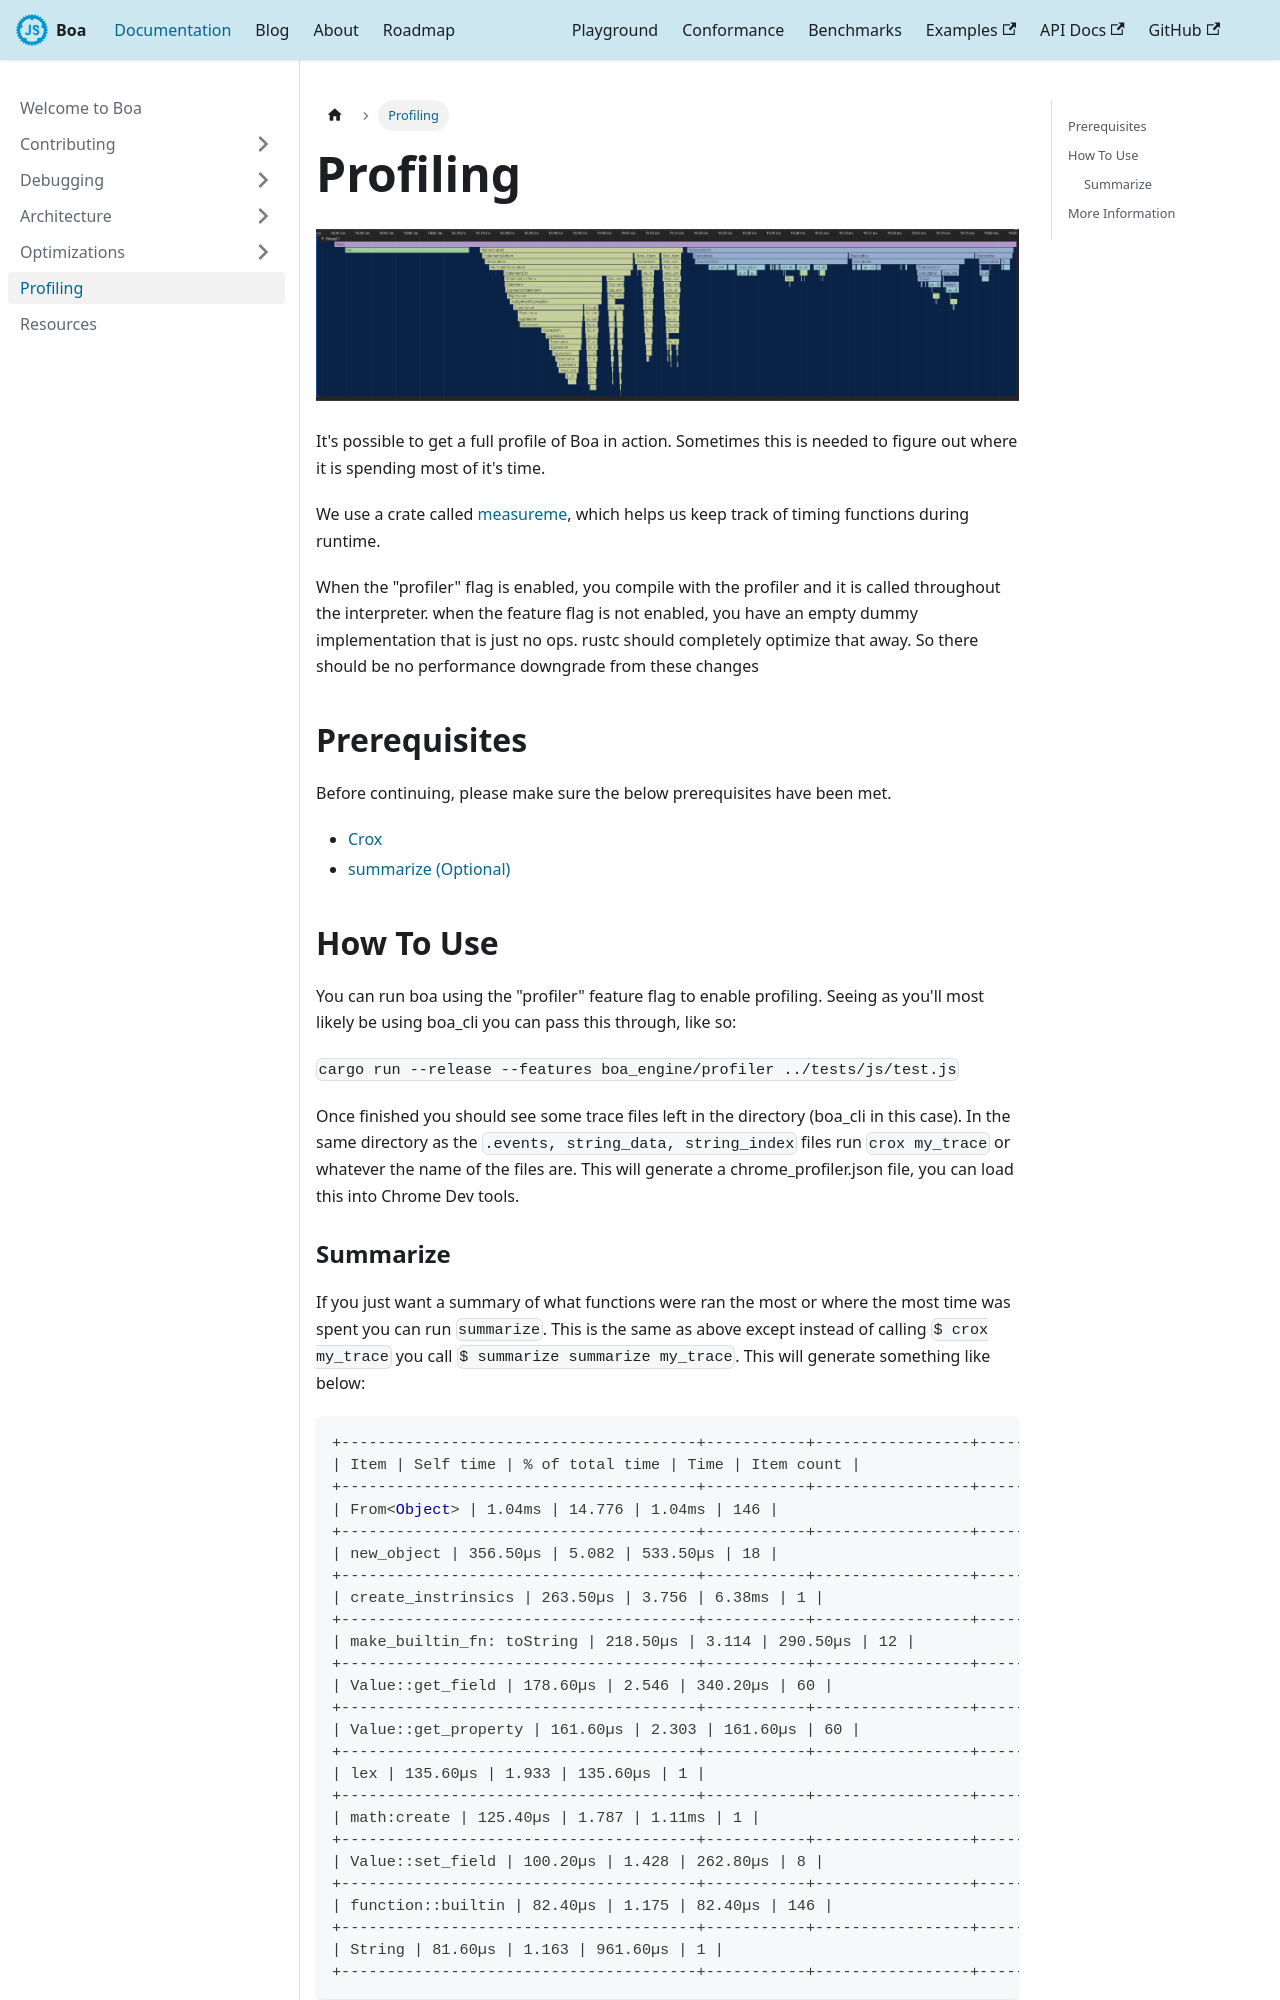

repository: boa-dev/boa-dev.github.io · page: docs/profiling.html · generator: docusaurus

---
sidebar_position: 7
---

# Profiling

![Example](../static/doc-img/profiler.png)

It's possible to get a full profile of Boa in action.
Sometimes this is needed to figure out where it is spending most of it's time.

We use a crate called [measureme](https://github.com/rust-lang/measureme), which helps us keep track of timing functions during runtime.

When the "profiler" flag is enabled, you compile with the profiler and it is called throughout the interpreter.
when the feature flag is not enabled, you have an empty dummy implementation that is just no ops. rustc should completely optimize that away. So there should be no performance downgrade from these changes

## Prerequisites

Before continuing, please make sure the below prerequisites have been met.

- [Crox](https://github.com/rust-lang/measureme/blob/master/crox/README.md)
- [summarize (Optional)](https://github.com/rust-lang/measureme/blob/master/summarize/README.md)

## How To Use

You can run boa using the "profiler" feature flag to enable profiling. Seeing as you'll most likely be using boa_cli you can pass this through, like so:

`cargo run --release --features boa_engine/profiler ../tests/js/test.js`

Once finished you should see some trace files left in the directory (boa_cli in this case).
In the same directory as the `.events, string_data, string_index` files run `crox my_trace` or whatever the name of the files are. This will generate a chrome_profiler.json file, you can load this into Chrome Dev tools.
